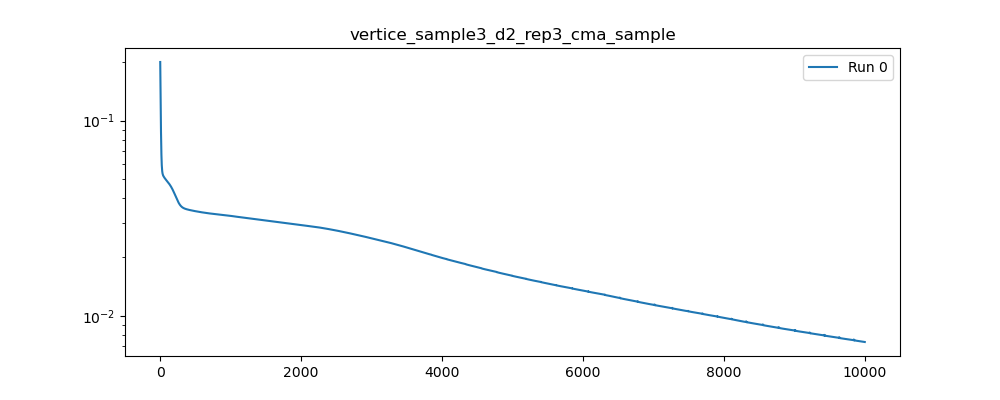

The data file committed next to this chart (first rows):
, 0
0, 0.1997
1, 0.1834
2, 0.1687
3, 0.1556
4, 0.1439
5, 0.1332
6, 0.1235
7, 0.1145
8, 0.1064
9, 0.09918
10, 0.09281
11, 0.08728
12, 0.08253
13, 0.07843
14, 0.07488
15, 0.07179
16, 0.06908
17, 0.06672
18, 0.06468
19, 0.06293
20, 0.06145
21, 0.06019
22, 0.05912
23, 0.0582
24, 0.0574
25, 0.05671
26, 0.0561
27, 0.05557
28, 0.05511
29, 0.05471
30, 0.05437
31, 0.05407
32, 0.05381
33, 0.05358
34, 0.05338
35, 0.0532
36, 0.05303
37, 0.05288
38, 0.05275
39, 0.05262
40, 0.0525
41, 0.05239
42, 0.05229
43, 0.0522
44, 0.05211
45, 0.05203
46, 0.05195
47, 0.05187
48, 0.0518
49, 0.05172
50, 0.05165
51, 0.05158
52, 0.05151
53, 0.05144
54, 0.05137
55, 0.05131
56, 0.05124
57, 0.05118
58, 0.05111
59, 0.05105
... 9,940 more rows
